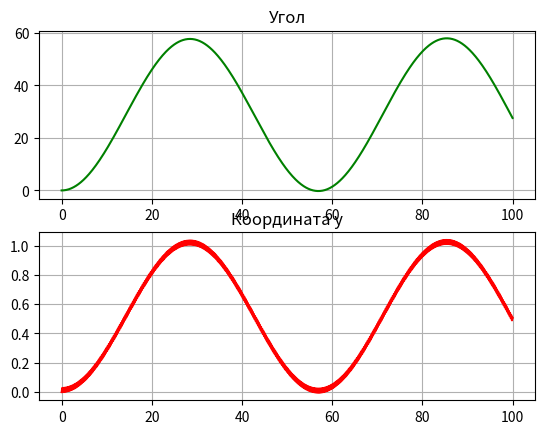

This figure's Python source:
import math
import matplotlib.pyplot as plt

dt = ((20.0) / (30000.0))
PI = 3.141592654
g = 9.81
k1 = 5000.0
k2 = 7000.0
I = 5.0
R = 1.0
r = 0.2
m = 10

'''
Ну привет, путешественник на пути к сдаче сисмода. Если хочешь получить ахахахашки здесь, попробуй поставить вот 
такие значения: 

k1 = 50000.0
k2 = 7.0
m = 20

Возможно я уже просто сошёл с ума к тому моменту, но меня нехило пробрало на шепот в голосину с этого
'''

def degreeToRadians(angle):
    return angle * (PI / 180.0)

def getAngleAcc(angle, y):
    return ((PI * PI * k1 * r * r * angle) / 32400.0 - (PI * k2 * R * (y - (angle * PI * R) / 180.0)) / 180.0) / -I

def getAngleVel(w):
    return w

def getYAcc(y, angle):
    return g + (k2 * (y - angle * PI * R / 180)) / -m

def getY(v):
    return v

angle = 0
aV = 0.0

y = 0.0
yV = 0.0

x_plot = list()
y_plot = list()
angle_plot = list()

t = 0.0
while t < 100:
    aVk1 = getAngleAcc(angle, y)
    aVk2 = getAngleAcc(angle + (dt/2) * aVk1, y + dt/2)
    aVk3 = getAngleAcc(angle + (dt/2) * aVk2, y + dt/2)
    aVk4 = getAngleAcc(angle + dt * aVk3, y + dt)
    aV += (dt/6) * (aVk1 + 2 * aVk2 + 2 * aVk3 + aVk4)
    
    # Recalc angle
    ak1 = getAngleVel(aV)
    ak2 = getAngleVel(aV + (dt/2) * ak1)
    ak3 = getAngleVel(aV + (dt/2) * ak2)
    ak4 = getAngleVel(aV + dt * ak3)
    angle += (dt/6) * (ak1 + 2 * ak2 + 2 * ak3 + ak4)
    
    # Recalc yV
    yVk1 = getYAcc(y, angle)
    yVk2 = getYAcc(y + (dt/2) * yVk1, angle + dt/2)
    yVk3 = getYAcc(y + (dt/2) * yVk2, angle + dt/2)
    yVk4 = getYAcc(y + dt * yVk3, angle + dt)
    yV += (dt/6) * (yVk1 + 2 * yVk2 + 2 * yVk3 + yVk4)
    
    # Recalc y
    yk1 = getY(yV)
    yk2 = getY(yV + (dt/2) * yk1)
    yk3 = getY(yV + (dt/2) * yk2)
    yk4 = getY(yV + dt * yk3)
    y += (dt/6) * (yk1 + 2 * yk2 + 2 * yk3 + yk4)

    x_plot.append(t)
    y_plot.append(y)
    angle_plot.append(angle)
    t += dt

# Визуализация
fig, (angle, y) = plt.subplots(2)
y.plot(x_plot, y_plot, 'r-', label='Отклонение')
angle.plot(x_plot, angle_plot, 'g-', label='Угол')
y.set_title('Координата y')
angle.set_title('Угол')
y.grid(True)
angle.grid(True)
plt.show()